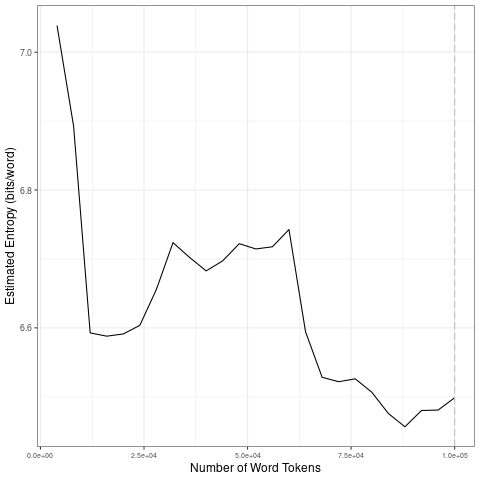

The table this chart was drawn from, first rows:
file, entropy.Corpus.Size, entropy.Entropy, sd.Corpus.Size, sd.SD
data/2021_by_en/2021-12-04_tokens_1-gram…, 4000, 7.039, 20000, 0.2118
data/2021_by_en/2021-12-04_tokens_1-gram…, 8000, 6.893, 40000, 0.04637
data/2021_by_en/2021-12-04_tokens_1-gram…, 12000, 6.593, 60000, 0.01632
data/2021_by_en/2021-12-04_tokens_1-gram…, 16000, 6.588, 80000, 0.03404
data/2021_by_en/2021-12-04_tokens_1-gram…, 20000, 6.591, 1e+05, 0.01504
data/2021_by_en/2021-12-04_tokens_1-gram…, 24000, 6.604, 20000, 0.2118
data/2021_by_en/2021-12-04_tokens_1-gram…, 28000, 6.656, 40000, 0.04637
data/2021_by_en/2021-12-04_tokens_1-gram…, 32000, 6.724, 60000, 0.01632
data/2021_by_en/2021-12-04_tokens_1-gram…, 36000, 6.702, 80000, 0.03404
data/2021_by_en/2021-12-04_tokens_1-gram…, 40000, 6.683, 1e+05, 0.01504
data/2021_by_en/2021-12-04_tokens_1-gram…, 44000, 6.697, 20000, 0.2118
data/2021_by_en/2021-12-04_tokens_1-gram…, 48000, 6.722, 40000, 0.04637
data/2021_by_en/2021-12-04_tokens_1-gram…, 52000, 6.715, 60000, 0.01632
data/2021_by_en/2021-12-04_tokens_1-gram…, 56000, 6.718, 80000, 0.03404
data/2021_by_en/2021-12-04_tokens_1-gram…, 60000, 6.743, 1e+05, 0.01504
data/2021_by_en/2021-12-04_tokens_1-gram…, 64000, 6.594, 20000, 0.2118
data/2021_by_en/2021-12-04_tokens_1-gram…, 68000, 6.528, 40000, 0.04637
data/2021_by_en/2021-12-04_tokens_1-gram…, 72000, 6.522, 60000, 0.01632
data/2021_by_en/2021-12-04_tokens_1-gram…, 76000, 6.526, 80000, 0.03404
data/2021_by_en/2021-12-04_tokens_1-gram…, 80000, 6.507, 1e+05, 0.01504
data/2021_by_en/2021-12-04_tokens_1-gram…, 84000, 6.476, 20000, 0.2118
data/2021_by_en/2021-12-04_tokens_1-gram…, 88000, 6.456, 40000, 0.04637
data/2021_by_en/2021-12-04_tokens_1-gram…, 92000, 6.48, 60000, 0.01632
data/2021_by_en/2021-12-04_tokens_1-gram…, 96000, 6.481, 80000, 0.03404
data/2021_by_en/2021-12-04_tokens_1-gram…, 1e+05, 6.499, 1e+05, 0.01504
